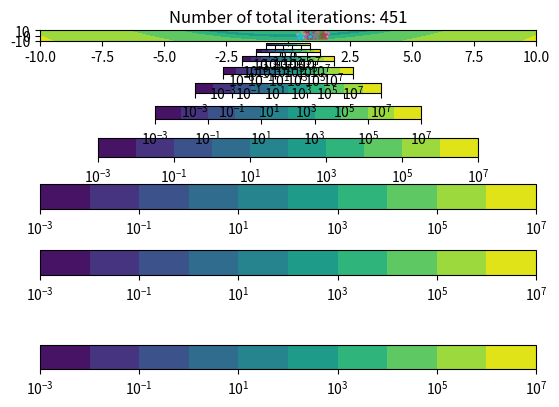

Generate this figure with matplotlib:
import numpy as np
import random
import math
import matplotlib.pyplot as plt
from matplotlib import ticker

mu = 0.0
std = 5.0
dim = 2
scale = 0.25
precision = 10000

class Individual:
    def __init__(self):
        self.genotype = encoder(np.random.normal(loc=mu, scale=std, size=dim))
        self.fitness = rosenbrock(decoder(self.genotype))

def pair(bestIndividuals, n_offsprings, method):
    if (method == "random"):
        random.shuffle(bestIndividuals)
    offsprings = []
    for i in range(len(bestIndividuals))[::2]:
        newOffspring = Individual()
        newOffspring.genotype = (decoder(bestIndividuals[i].genotype)+decoder(bestIndividuals[i+1].genotype))/2
        newOffspring.genotype = encoder(mutate(newOffspring))
        offsprings.append(newOffspring)
    return offsprings

def mutate(offspring):
    return offspring.genotype + np.random.normal(loc=mu*scale, scale=std*scale, size=dim)

class Population:
    def __init__(self, n_individuals, n_bestIndividuals, n_offsprings, n_kill, n_epochs, decreaseFactorMutation, scale=scale):
        self.n_individuals = n_individuals
        self.individuals = [Individual() for i in range(n_individuals)]
        self.decreaseFactorMutation = decreaseFactorMutation
        self.history=[]
        self.bhistory=[]
        for i in range(n_epochs):
            if i % 500 == 0: print(f"running epoch {i}")
            self.history.append([decoder(k.genotype) for k in self.individuals])
            self.individuals.sort(key=lambda x: x.fitness, reverse=False)
            self.bestIndividuals = self.individuals[:n_bestIndividuals]
            self.offsprings = pair(self.bestIndividuals, n_offsprings, "else")
            for o in self.offsprings:
                o.fitness = rosenbrock(decoder(o.genotype))
            self.allIndividuals = self.individuals + self.offsprings
            self.allIndividuals.sort(key=lambda x: x.fitness, reverse=False)
            self.allIndividuals = self.allIndividuals[:-n_kill]
            self.individuals = self.allIndividuals
            scale -= decreaseFactorMutation

def encoder(phenotype):
    return np.array((bin(int(phenotype[0]*precision)),bin(int(phenotype[1]*precision))))

def decoder(genotype):
    return np.array((int(genotype[0], 2)/precision, int(genotype[1], 2)/precision))

# Define Rosenbrock performance function
def rosenbrock(genotype):
  return np.square(1 - genotype[0]) + 100 * np.square((genotype[1] - genotype[0] * genotype[0]))

# Define Rastrigin performance function
def rastrigin(genotype):
  sigma = 0
  for i in genotype:
    sigma = sigma + (i * i - 10 * math.cos(2 * math.pi * i))
  return 20 + sigma

n_epochs = 500
myPop = Population(100, 60, 1, 30, n_epochs, 0.001)

print("Survivors")
for i in myPop.allIndividuals:
    print(decoder(i.genotype))

print("Fitness")
for i in myPop.allIndividuals:
    print(i.fitness)

print("The End")

fig = plt.figure(dpi=320)

# Performance functions for plotting
markers = ["*"]  # Symbols for different particles
xxx = np.linspace(-10, 10, 1000)
yyy = np.linspace(-10, 10, 1000)
X, Y = np.meshgrid(xxx, yyy)
# Z = 20 + (X * X - 10 * np.cos(2 * np.pi * X)) + (Y * Y - 10 * np.cos(2 * np.pi * Y))  # Rastrigin function
Z = (1 - X) ** 2 + 100 * (Y - X * X) ** 2  # Rosenbrock function

for t in range(n_epochs):
    if(t%50==0):
        print(t + 1)
        # plt.contour(X, Y, Z, locator=ticker.LogLocator(), colors='k')
        contourf = plt.contourf(X, Y, Z, locator=ticker.LogLocator())
        # Calling environment genotype methods

        # Start drawing
        plt.title("Number of total iterations: " + str(t + 1))

        pos = myPop.history[t]
        for j in pos:
            plt.scatter(j[0], j[1], marker=markers[0])
            #i.performance_history.append(perfunc(i.genotype))

        plt.xlim(-10, 10)
        plt.ylim(-10, 10)
        plt.colorbar(contourf, orientation='horizontal')
        plt.show()

